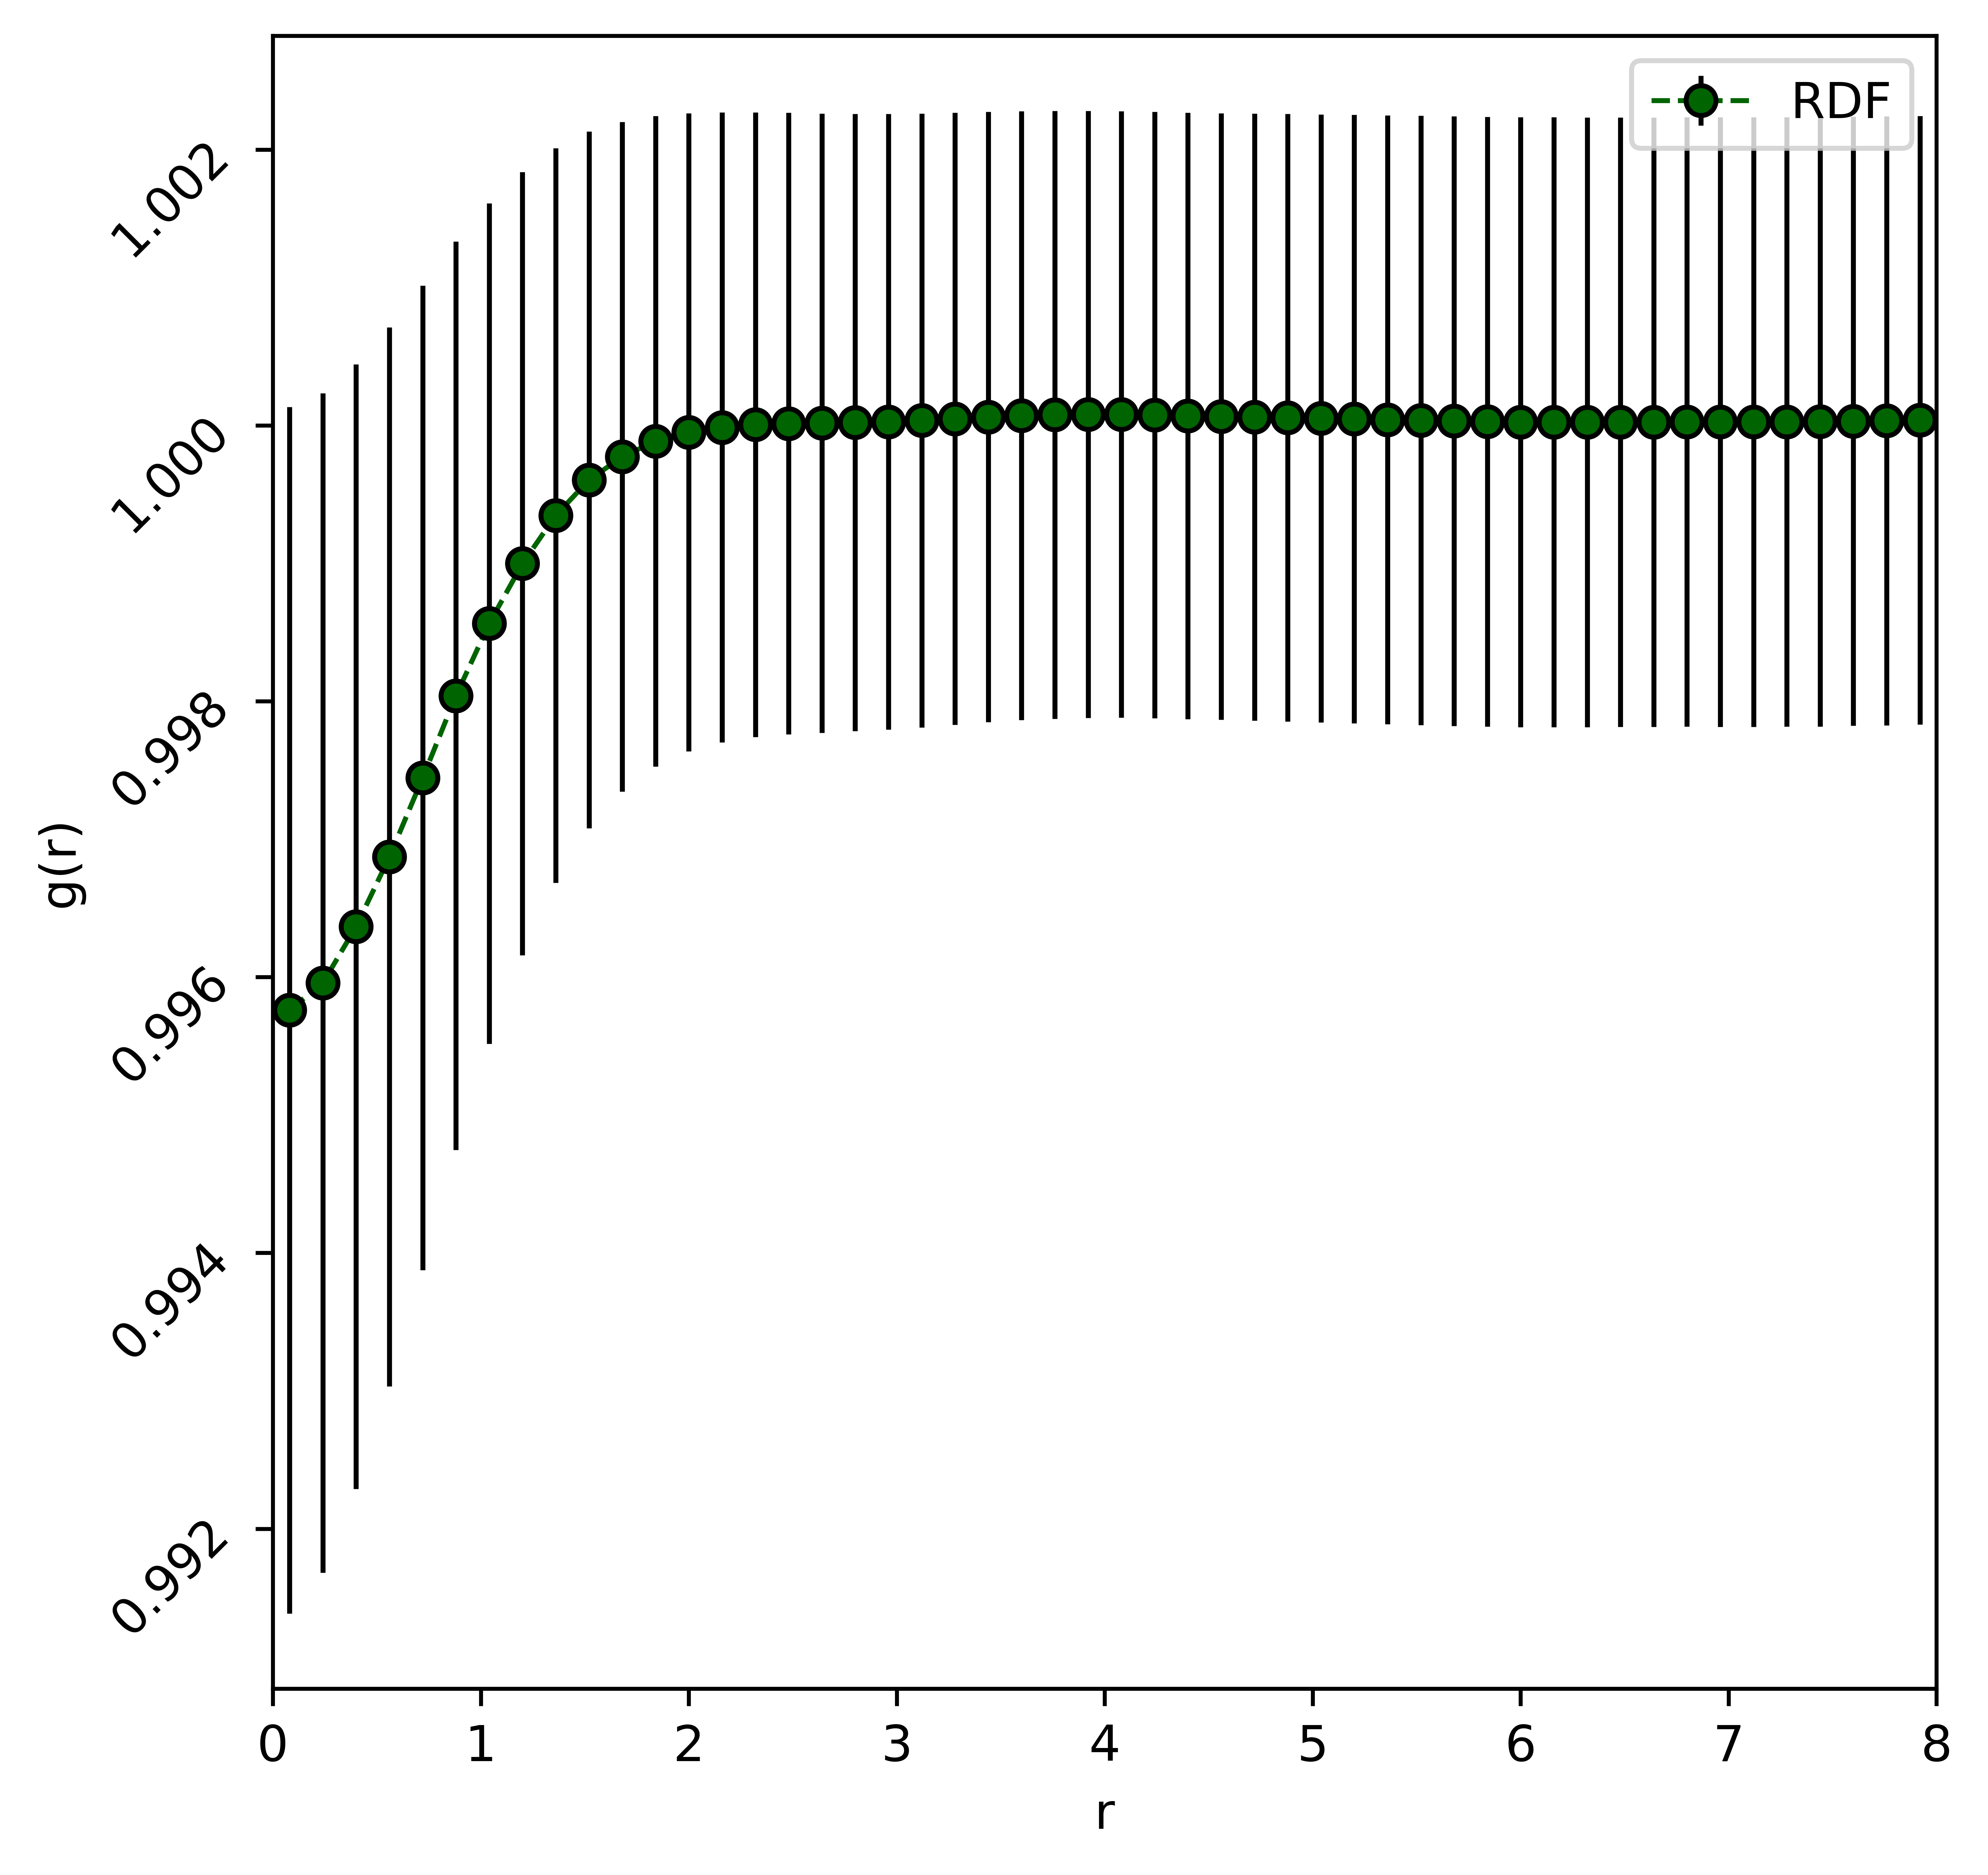

Reproduce this figure in Python.
#!/home/satyend/.conda/envs/FTS/bin/python

import cupy as xp
import pandas as pd
import matplotlib.pyplot as plt
import pickle
import argparse

parser = argparse.ArgumentParser(description="Run a RDF calculation.")
parser.add_argument("--field-pkl", dest="fp",  type=str,   action="store", default="field.pkl",     help="Enter address of pickle file to dump simulation object.")
parser.add_argument("--img", dest="img", type=str, action="store", default="rdf.png", help="Enter address of image to make.")
args = parser.parse_args()

if __name__=="__main__":

	# open up the fields
	fields = open(args.fp, "rb")
	fts    = pickle.load(fields)
	fields.close()

	# plot the radial distribution function
	RHO_FIELDS = fts.RHO_FIELDS

	# print out some information
	print(f"Mesh fineness is {fts.mesh_fineness}.", flush=True)
	print(f"Current step is {fts.current_step}.", flush=True)
	print(f"Number of stored fields is {len(RHO_FIELDS)}.", flush=True)
	print(f"Radial range is {fts.r_range} with length {len(fts.r_range)}.", flush=True)
	print(f"Rmax is {fts.Rmax} and dr is {fts.dr}.", flush=True)
	print(f"The length of box is {fts.L}.", flush=True)
	print(f"The discretization is {fts.ngrid_dim}.", flush=True)
	print(f"Number of grid elemnts is {fts.tot_grid}.", flush=True)
	print(f"Size of rho field is {RHO_FIELDS[0].shape}", flush=True)
	print(f"Number of stored fields is {len(RHO_FIELDS)}.", flush=True)
	print(f"Number of discrete points along an axis is {len(fts.x)}.", flush=True)
	print(f"Bin indices are {fts.bin_indices}.", flush=True)

	# set up an accumulator array
	xx, yy, zz  = xp.meshgrid(fts.x, fts.x, fts.x)
	r           = xp.sqrt(xx**2 + yy**2 + zz**2)
	bin_edges   = xp.arange(0, fts.Rmax + fts.dr, fts.dr)
	bin_centers = 0.5 * (bin_edges[:-1] + bin_edges[1:])
	r_flat      = r.ravel()
	print(f"Length of r_flat is {len(r_flat)}.", flush=True)
	rel_idx     = xp.where(r_flat<1e-12)[0][0]
	nrolls      = 100
	gr_store    = xp.zeros((len(RHO_FIELDS)*nrolls, len(bin_centers)), dtype=complex)

	# loop through the different fields and calculate the radial distribution function
	for idx, rho in enumerate(RHO_FIELDS):
		print(f"@ field index #{idx}.", flush=True)
		# get the coordinates of the particle in the center 
		# since x_range is from (-L/2 to L/2), i'd assume the 
		# particle is at (0, 0, 0)
		counts, _ = xp.histogram(r_flat, bins=bin_edges)
		counts    = counts.astype(xp.float32)
		shifts    = []
		for roll in range(nrolls):
			print(f"\t@ roll #{roll}.", flush=True)
			if roll != 0:
				while True:
					shift = (int(xp.random.randint(0, len(fts.x))), int(xp.random.randint(0, len(fts.x))), int(xp.random.randint(0, len(fts.x))))
					if shift in shifts:
						pass
					else:
						shifts.append(shift)
						break
			else:
				shift = (0, 0, 0)
				shifts.append(shift)
			rho_rolled = xp.roll(rho, shift=shift)
			rho_flat                  = rho_rolled.ravel()
			density_sum, _            = xp.histogram(r_flat, bins=bin_edges, weights=rho_flat*rho_flat[rel_idx])
			avg_density               = xp.zeros_like(density_sum)
			mask                      = counts > 0
			avg_density[mask]         = density_sum[mask] / counts[mask]
			gr_store[nrolls*idx+roll] = avg_density / fts.rho0 ** 2
	
	gr_mean = xp.mean(gr_store, axis=0).real
	gr_err  = xp.std(gr_store, axis=0)/xp.sqrt(len(gr_store)).real
	fig = plt.figure(figsize=(6,6), num=0)
	ax  = plt.axes()
	ax.errorbar(bin_centers.get(), gr_mean.get(), yerr=gr_err.get(), marker='o', ecolor='k', lw=1, ls='--', mec='k', c="darkgreen", label="RDF")
	ax.set_xlim(0, 8)
	ax.set_ylim(xp.min(gr_mean.get())*0.9, xp.max(gr_mean.get())*1.1)
	ax.tick_params(axis="y", rotation=45)
	ax.legend()
	ax.set_xlabel("r")
	ax.set_ylabel("g(r)")
	fig.savefig(args.img, dpi=1200, bbox_inches="tight")
	print(f"Done!", flush=True)

